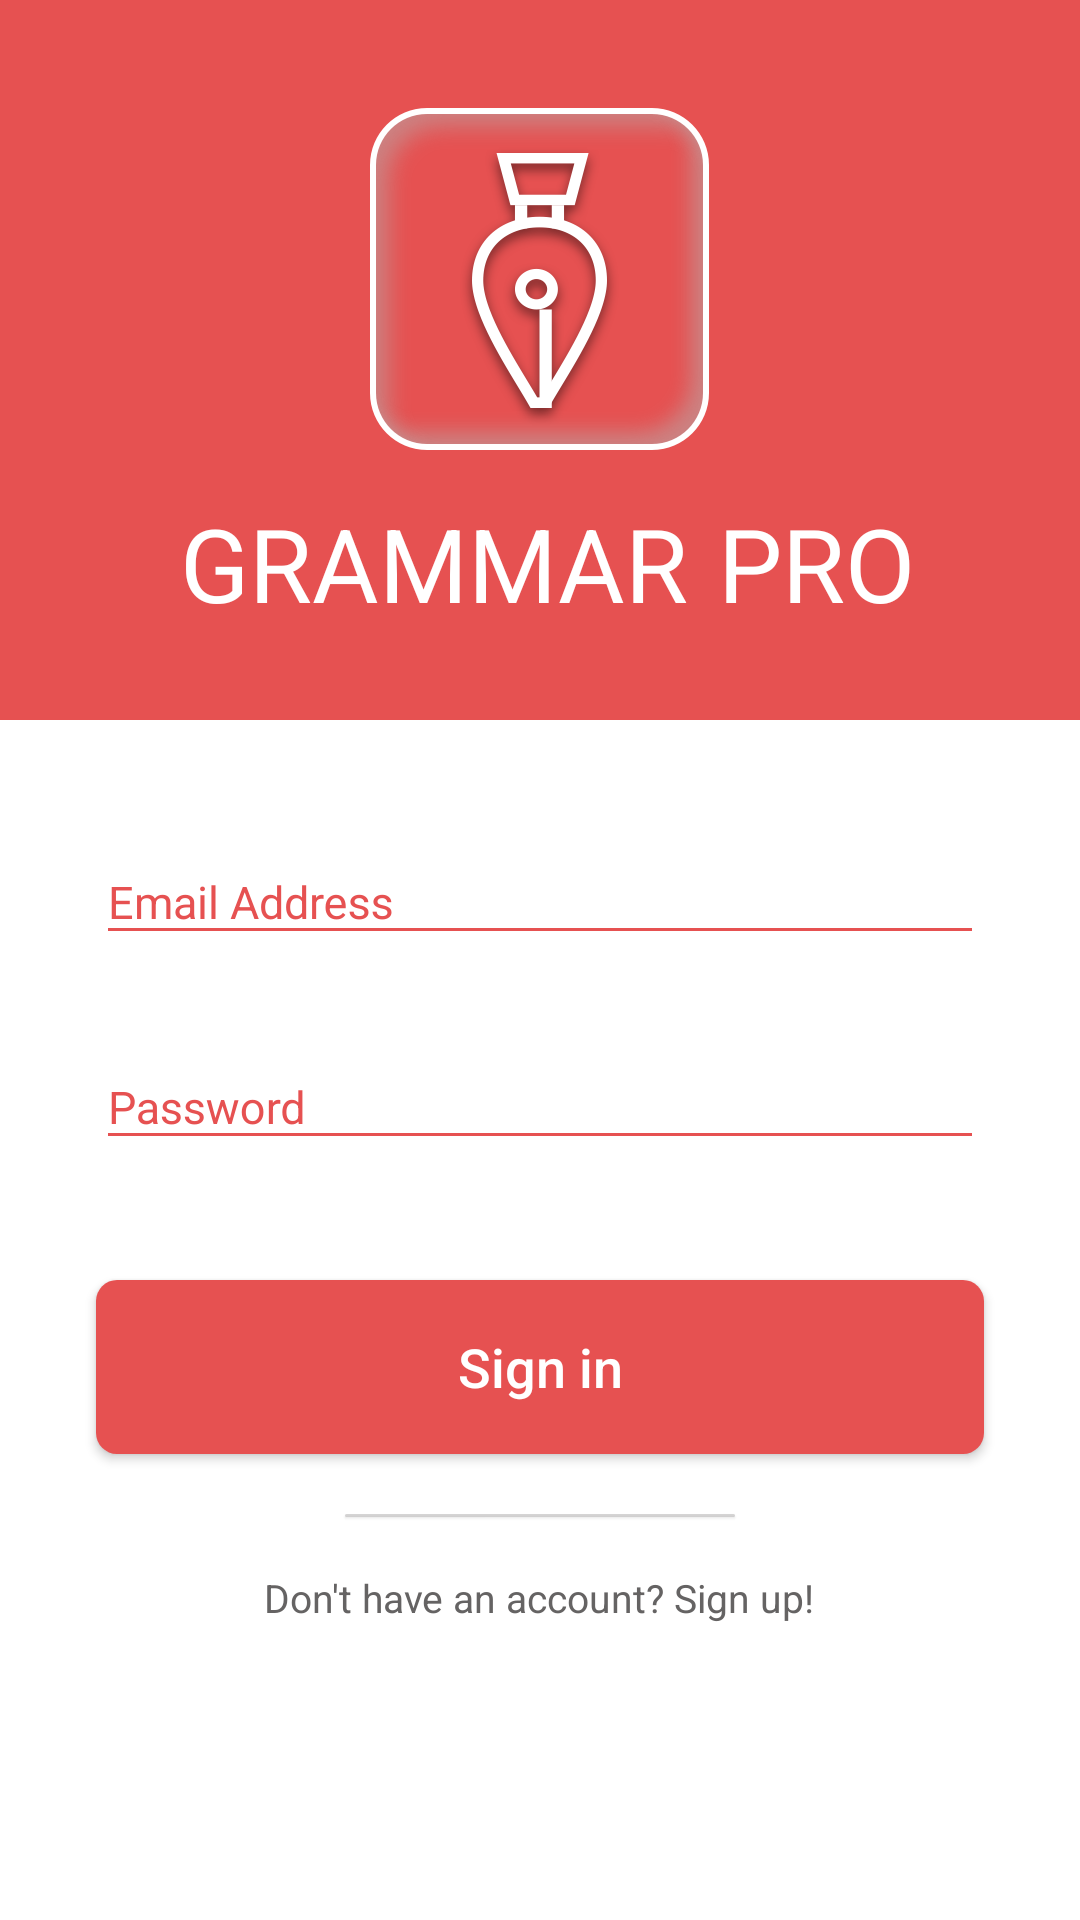

Write the Android layout XML for this screen, with the resource values it uses.
<!-- AndroidManifest.xml: application theme AppTheme -->
<!-- res/layout/fragment_login.xml -->
<RelativeLayout xmlns:android="http://schemas.android.com/apk/res/android"
    xmlns:app="http://schemas.android.com/apk/res-auto"
    xmlns:tools="http://schemas.android.com/tools"
    android:layout_width="match_parent"
    android:layout_height="match_parent"
    android:background="#FFF"
    tools:context="abortnik.grammarpro.login">

    <View
        android:id="@+id/view"
        android:layout_width="match_parent"
        android:layout_height="240dp"
        android:background="@color/mainColor" />

    <ImageView
        android:id="@+id/logo"
        android:layout_width="wrap_content"
        android:layout_height="wrap_content"
        android:layout_centerHorizontal="true"
        android:layout_marginTop="36dp"
        android:background="@drawable/logo_small" />

    <TextView
        android:id="@+id/grammar"
        style="@style/Logo"
        android:layout_below="@+id/logo"
        android:layout_gravity="center_horizontal"
        android:layout_marginLeft="60dp"
        android:layout_marginTop="15dp"
        android:text="GRAMMAR" />

    <TextView
        android:id="@+id/pro"
        style="@style/Logo"
        android:layout_below="@+id/logo"
        android:layout_marginLeft="10dp"
        android:layout_marginTop="15dp"
        android:layout_toRightOf="@+id/grammar"
        android:text="PRO" />


    <ProgressBar
        android:layout_centerInParent="true"
        android:id="@+id/login_progress"
        style="?android:attr/progressBarStyleLarge"
        android:layout_width="wrap_content"
        android:layout_height="wrap_content"
        android:layout_marginBottom="8dp"
        android:visibility="gone" />

    <android.support.design.widget.TextInputLayout
        android:id="@+id/email_view"

        android:theme="@style/EditTextHint"
        android:layout_width="match_parent"
        android:layout_height="wrap_content"
        android:layout_below="@+id/view"
        android:layout_marginLeft="32dp"
        android:layout_marginRight="32dp"
        android:layout_marginTop="30dp">

        <EditText
            android:id="@+id/email"
            android:layout_width="match_parent"
            android:layout_height="wrap_content"
            android:hint="Email Address"
            android:imeActionId="@+id/login"
            android:imeActionLabel="@string/action_sign_in_short"
            android:inputType="textEmailAddress"
            android:maxLines="1"
            android:singleLine="true"
            android:textSize="15sp" />

    </android.support.design.widget.TextInputLayout>

    <android.support.design.widget.TextInputLayout
        android:theme="@style/EditTextHint"
        android:id="@+id/password_view"
        android:layout_width="match_parent"
        android:layout_height="wrap_content"
        android:layout_below="@+id/email_view"
        android:layout_marginLeft="32dp"
        android:layout_marginRight="32dp"
        android:layout_marginTop="20dp">

        <EditText
            android:id="@+id/password"
            android:layout_width="match_parent"
            android:layout_height="wrap_content"
            android:hint="Password"
            android:imeActionId="@+id/login"
            android:imeActionLabel="@string/action_sign_in_short"
            android:inputType="textPassword"
            android:maxLines="1"
            android:singleLine="true"
            android:textSize="15sp" />

    </android.support.design.widget.TextInputLayout>

    <Button
        android:id="@+id/sign_in"
        android:layout_width="match_parent"
        android:layout_height="58dp"
        android:layout_below="@+id/password_view"
        android:layout_marginLeft="32dp"
        android:layout_marginRight="32dp"
        android:layout_marginTop="40dp"
        android:background="@drawable/sign_in"
        android:text="Sign in"
        android:textAllCaps="false"
        android:textColor="#FFF"
        android:textSize="18sp" />

    <android.support.v7.widget.CardView
        android:id="@+id/line"
        android:layout_width="130dp"
        android:layout_height="wrap_content"
        android:layout_below="@+id/sign_in"
        android:layout_centerHorizontal="true"
        android:layout_marginTop="20dp"
        android:alpha="0.5"
        app:cardElevation="0.5dp">

        <View

            android:layout_width="130dp"
            android:layout_height="1dp"
            android:background="#B3B1B1" />
    </android.support.v7.widget.CardView>

    <TextView
        android:id="@+id/sign_up"
        android:layout_width="wrap_content"
        android:layout_height="wrap_content"
        android:layout_below="@+id/line"
        android:layout_centerHorizontal="true"
        android:layout_marginTop="18dp"
        android:text="Don't have an account? Sign up!"
        android:textColor="#656363"
        android:textSize="13sp" />
</RelativeLayout>
<!-- resources referenced by this layout -->
<resources>
  <color name="mainColor">#E65151</color>
  <!-- drawable logo_small: png bitmap (drawable-hdpi, 9777 bytes) -->
  <!-- drawable sign_in (drawable) -->
  <?xml version="1.0" encoding="utf-8"?>
  <shape xmlns:android="http://schemas.android.com/apk/res/android"
      android:shape="rectangle">
  
      <solid android:color="@color/mainColor" />
      <corners android:radius="7dp" />
  
  
  </shape>
  <string name="action_sign_in_short">Sign in</string>
  <style name="EditTextHint" parent="TextAppearance.AppCompat">
          <item name="colorAccent">@color/mainColor</item>
          <item name="android:textColorHint">@color/mainColor</item>
          <item name="colorControlNormal">@color/mainColor</item>
          <item name="colorControlActivated">@color/mainColor</item>
          <item name="colorControlHighlight">@color/mainColor</item>
      </style>
  <style name="Logo">
  
          <item name="android:layout_width">wrap_content</item>
          <item name="android:layout_height">wrap_content</item>
          <item name="android:textColor">#FFF</item>
          <item name="android:textSize">34sp</item>
      </style>
  <style name="AppTheme" parent="Theme.AppCompat.Light.DarkActionBar">
          
          <item name="colorPrimary">@color/colorPrimary</item>
          <item name="colorPrimaryDark">@color/colorPrimaryDark</item>
          <item name="colorAccent">@color/colorAccent</item>
          <item name="android:textColorHighlight">@color/mainColor</item>
          <item name="android:textColorLink">@color/mainColor</item>
      </style>
  <color name="colorPrimary">#E65151</color>
  <color name="colorPrimaryDark">#e65151</color>
  <color name="colorAccent">#E65151</color>
</resources>
